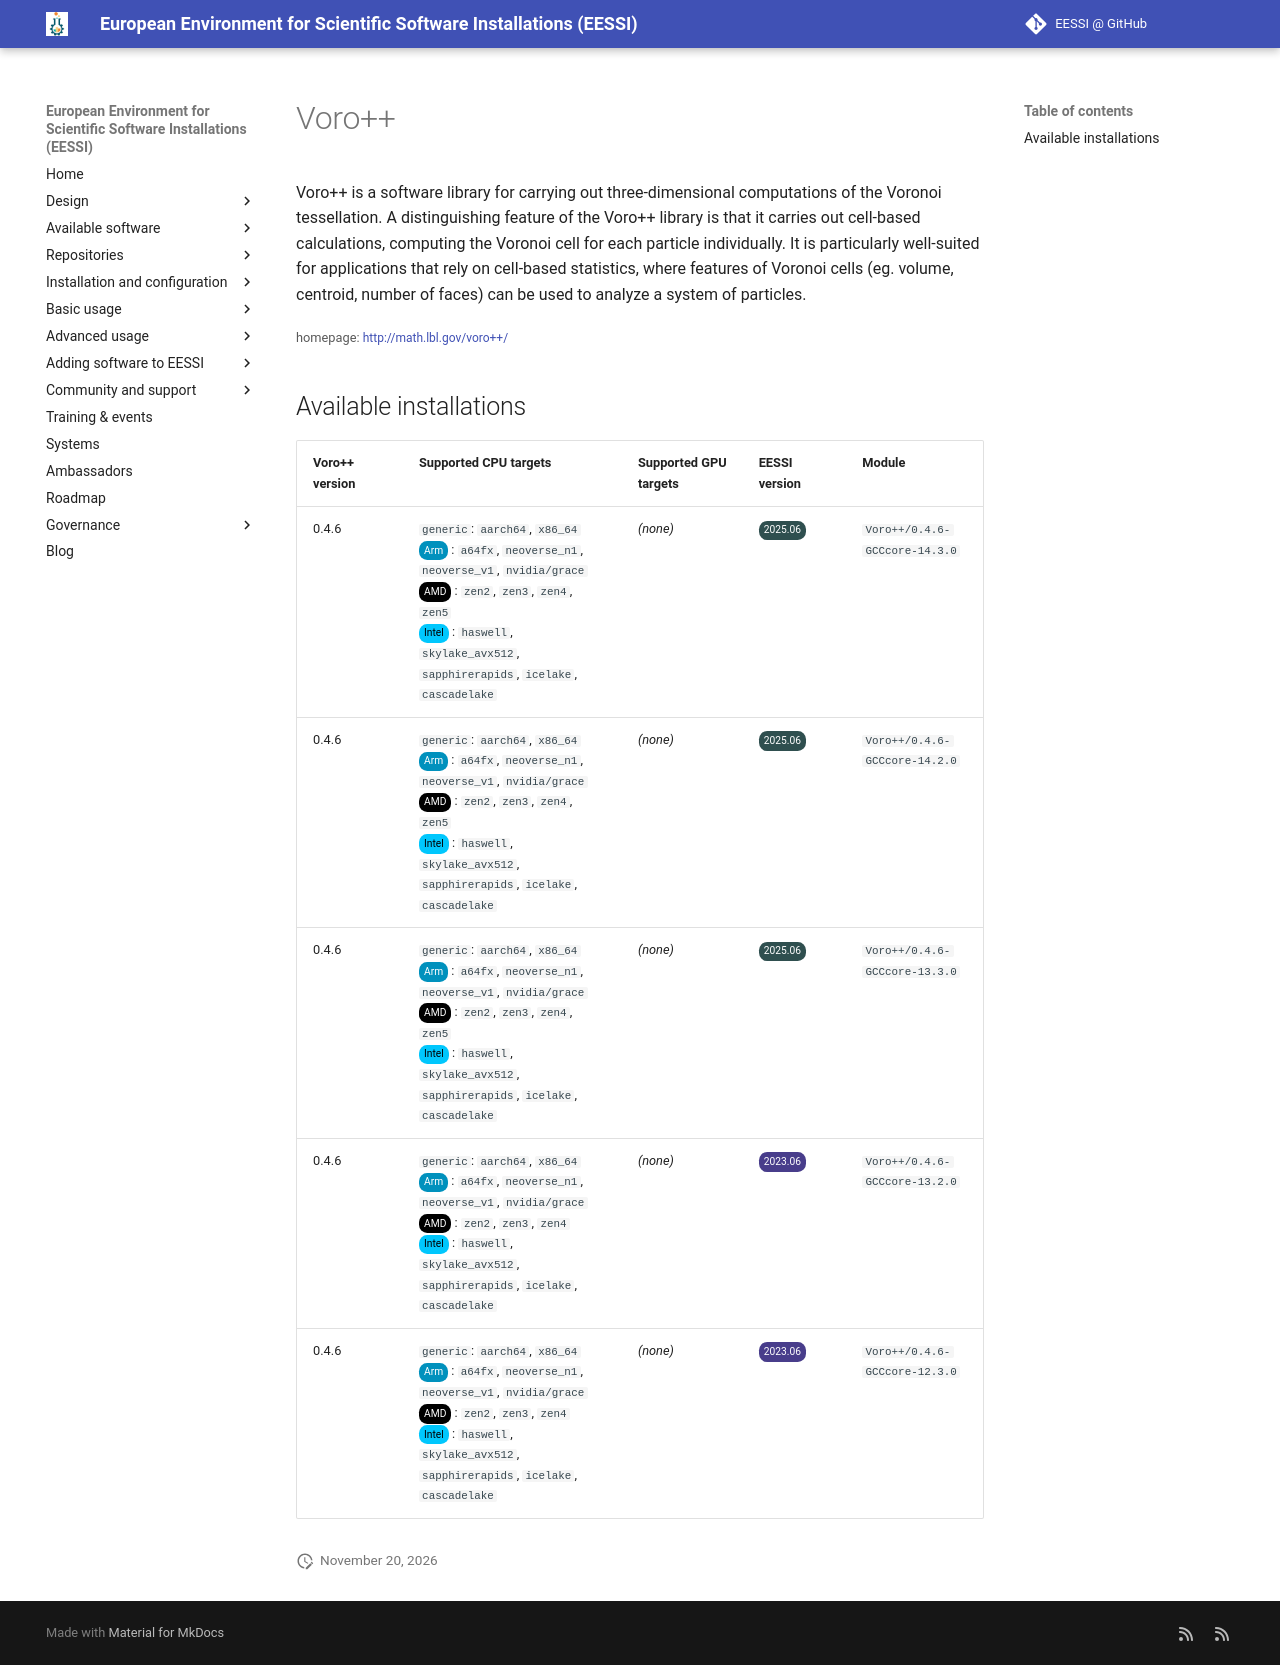

repository: EESSI/docs · page: available_software/detail/Voro++/index.html · generator: mkdocs

---
json_ld:
  '@context': https://schema.org
  '@type': SoftwareApplication
  applicationCategory: DeveloperApplication
  description: 'Voro++ is a software library for carrying out three-dimensional computations
    of the Voronoi

    tessellation. A distinguishing feature of the Voro++ library is that it carries
    out cell-based calculations,

    computing the Voronoi cell for each particle individually. It is particularly
    well-suited for applications that

    rely on cell-based statistics, where features of Voronoi cells (eg. volume, centroid,
    number of faces) can be used

    to analyze a system of particles.'
  license: Not confirmed
  name: Voro++
  offers:
    '@type': Offer
    price: 0
  operatingSystem: LINUX
  review:
    '@type': Review
    author:
      '@type': Organization
      name: EESSI
    reviewBody: Application has been successfully made available on all architectures
      supported by EESSI
    reviewRating:
      '@type': Rating
      ratingValue: 5
  softwareRequirements: See https://www.eessi.io/docs/ for how to make EESSI available
    on your system
  softwareVersion: '[''0.4.6'']'
  url: http://math.lbl.gov/voro++/
---
# Voro++


Voro++ is a software library for carrying out three-dimensional computations of the Voronoi
tessellation. A distinguishing feature of the Voro++ library is that it carries out cell-based calculations,
computing the Voronoi cell for each particle individually. It is particularly well-suited for applications that
rely on cell-based statistics, where features of Voronoi cells (eg. volume, centroid, number of faces) can be used
to analyze a system of particles.

<small>homepage: </small><span class="software-link">[http://math.lbl.gov/voro++/](http://math.lbl.gov/voro++/)</span>

## Available installations


|Voro++ version|Supported CPU targets|Supported GPU targets|EESSI version|Module|
| --- | --- | --- | --- | --- |
|0.4.6|`generic`: `aarch64`, `x86_64`<br/><span class="software-cpu-arm">Arm</span>: `a64fx`, `neoverse_n1`, `neoverse_v1`, `nvidia/grace`<br/><span class="software-cpu-amd">AMD</span>: `zen2`, `zen3`, `zen4`, `zen5`<br/><span class="software-cpu-intel">Intel</span>: `haswell`, `skylake_avx512`, `sapphirerapids`, `icelake`, `cascadelake`<br/>|*(none)*|<span class="software-eessi-version-202506">2025.06</span>|`Voro++/0.4.6-GCCcore-14.3.0`|
|0.4.6|`generic`: `aarch64`, `x86_64`<br/><span class="software-cpu-arm">Arm</span>: `a64fx`, `neoverse_n1`, `neoverse_v1`, `nvidia/grace`<br/><span class="software-cpu-amd">AMD</span>: `zen2`, `zen3`, `zen4`, `zen5`<br/><span class="software-cpu-intel">Intel</span>: `haswell`, `skylake_avx512`, `sapphirerapids`, `icelake`, `cascadelake`<br/>|*(none)*|<span class="software-eessi-version-202506">2025.06</span>|`Voro++/0.4.6-GCCcore-14.2.0`|
|0.4.6|`generic`: `aarch64`, `x86_64`<br/><span class="software-cpu-arm">Arm</span>: `a64fx`, `neoverse_n1`, `neoverse_v1`, `nvidia/grace`<br/><span class="software-cpu-amd">AMD</span>: `zen2`, `zen3`, `zen4`, `zen5`<br/><span class="software-cpu-intel">Intel</span>: `haswell`, `skylake_avx512`, `sapphirerapids`, `icelake`, `cascadelake`<br/>|*(none)*|<span class="software-eessi-version-202506">2025.06</span>|`Voro++/0.4.6-GCCcore-13.3.0`|
|0.4.6|`generic`: `aarch64`, `x86_64`<br/><span class="software-cpu-arm">Arm</span>: `a64fx`, `neoverse_n1`, `neoverse_v1`, `nvidia/grace`<br/><span class="software-cpu-amd">AMD</span>: `zen2`, `zen3`, `zen4`<br/><span class="software-cpu-intel">Intel</span>: `haswell`, `skylake_avx512`, `sapphirerapids`, `icelake`, `cascadelake`<br/>|*(none)*|<span class="software-eessi-version-202306">2023.06</span>|`Voro++/0.4.6-GCCcore-13.2.0`|
|0.4.6|`generic`: `aarch64`, `x86_64`<br/><span class="software-cpu-arm">Arm</span>: `a64fx`, `neoverse_n1`, `neoverse_v1`, `nvidia/grace`<br/><span class="software-cpu-amd">AMD</span>: `zen2`, `zen3`, `zen4`<br/><span class="software-cpu-intel">Intel</span>: `haswell`, `skylake_avx512`, `sapphirerapids`, `icelake`, `cascadelake`<br/>|*(none)*|<span class="software-eessi-version-202306">2023.06</span>|`Voro++/0.4.6-GCCcore-12.3.0`|
